Photos from the image-classification dataset "yolo_dataset" in the GitHub repository akiraraihaan/skripsi_final. Its 10 classes are: severe vibration, full load production, natural flowing, pump leakage, collide pump and vibration, gas influence, gas influence and vibration, insufficient liquid supply and vibration, severe insufficient liquid supply, vibration.

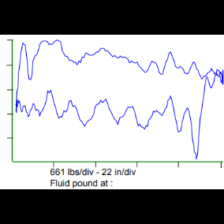
Label: severe vibration

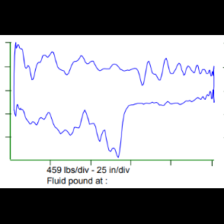
Label: insufficient liquid supply and vibration

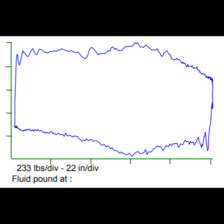
Label: pump leakage

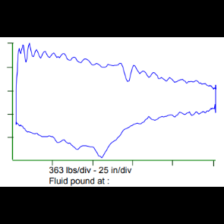
Label: insufficient liquid supply and vibration

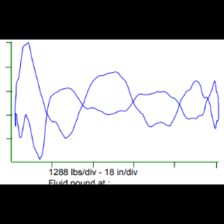
Label: collide pump and vibration

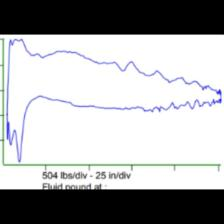
Label: severe insufficient liquid supply
